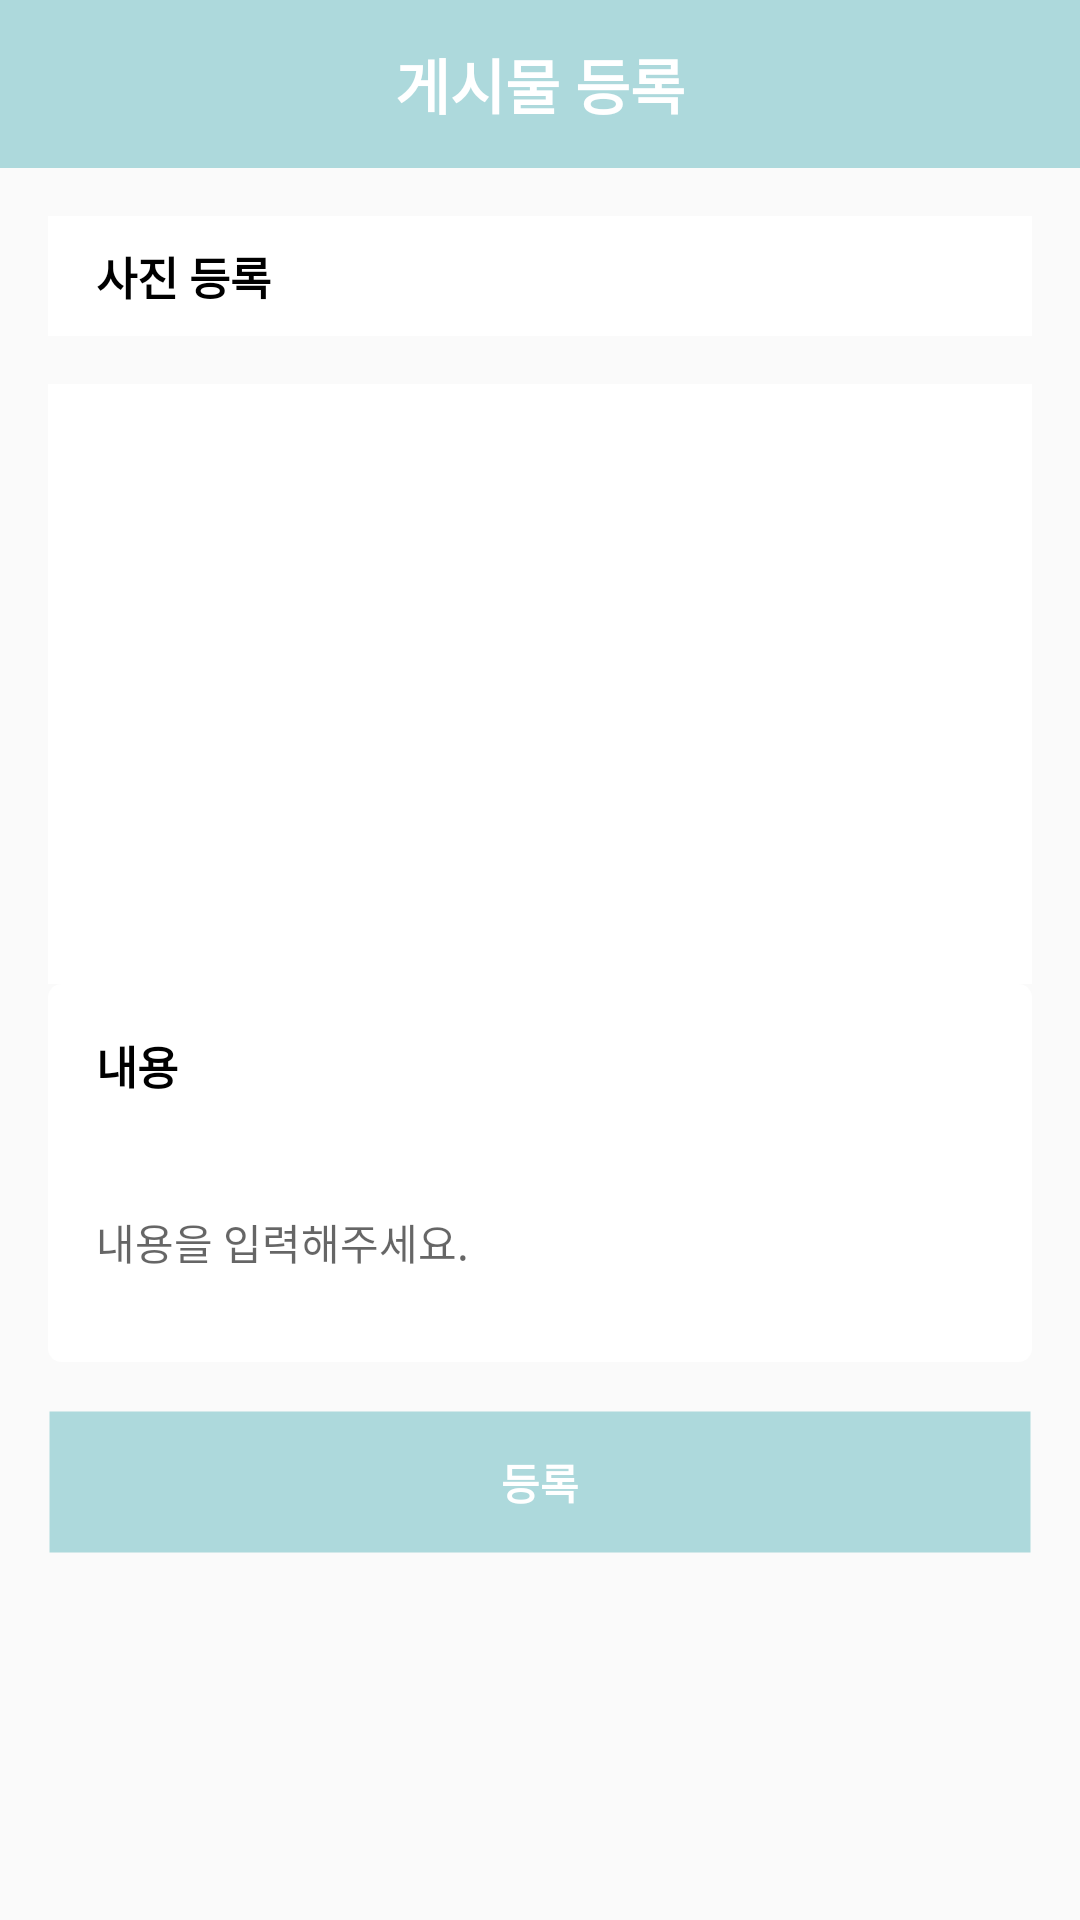

The Android layout XML behind this screen, and the referenced resources:
<!-- AndroidManifest.xml: application theme AppTheme -->
<!-- res/layout/activity_writing.xml -->
<?xml version="1.0" encoding="utf-8"?>
<layout xmlns:android="http://schemas.android.com/apk/res/android"
    xmlns:app="http://schemas.android.com/apk/res-auto"
    xmlns:tools="http://schemas.android.com/tools"
    tools:context="com.example.edu.OpenMeetingActivity">

    <ScrollView
        android:id="@+id/scrollView"
        android:layout_width="match_parent"
        android:layout_height="match_parent">

        <LinearLayout
            android:layout_width="match_parent"
            android:layout_height="match_parent"
            android:focusableInTouchMode="true"
            android:orientation="vertical">

            <android.support.v7.widget.Toolbar
                android:id="@+id/tBar"
                android:layout_width="match_parent"
                android:layout_height="?attr/actionBarSize"
                android:background="@color/mainColor">

                <TextView
                    android:layout_width="wrap_content"
                    android:layout_height="wrap_content"
                    android:layout_gravity="center"
                    android:text="게시물 등록"
                    android:textColor="#ffffff"
                    android:textSize="20dp"
                    android:textStyle="bold" />

            </android.support.v7.widget.Toolbar>

            <LinearLayout
                android:id="@+id/LLPicRegister"
                android:layout_width="match_parent"
                android:layout_height="40dp"
                android:layout_margin="16dp"
                android:background="#FFFFFF"
                android:orientation="horizontal">

                <TextView
                    android:id="@+id/tvPicRegister"
                    android:layout_width="wrap_content"
                    android:layout_height="wrap_content"
                    android:layout_gravity="center"
                    android:layout_marginLeft="16dp"
                    android:text="사진 등록"
                    android:textColor="#000000"
                    android:textSize="15sp"
                    android:textStyle="bold" />

                <ImageView
                    android:id="@+id/ivPictureAdd"
                    android:layout_width="20dp"
                    android:layout_height="20dp"
                    android:layout_gravity="center"
                    android:layout_marginLeft="8dp"
                    android:src="@drawable/ic_arrow_forward_black_24dp" />

            </LinearLayout>

            <ImageView
                android:id="@+id/ivPicture"
                android:layout_width="match_parent"
                android:layout_height="200dp"
                android:layout_marginHorizontal="16dp"
                android:background="#FFFFFF" />


            <LinearLayout
                android:layout_width="match_parent"
                android:layout_height="wrap_content"
                android:layout_marginHorizontal="16dp"
                android:background="@drawable/rounded"
                android:orientation="vertical">

                <LinearLayout
                    android:layout_width="match_parent"
                    android:layout_height="wrap_content"
                    android:layout_marginTop="16dp"
                    android:background="#FFFFFF"
                    android:orientation="horizontal">

                    <TextView
                        android:layout_width="wrap_content"
                        android:layout_height="wrap_content"
                        android:layout_marginLeft="16dp"
                        android:text="내용"
                        android:textColor="#000000"
                        android:textSize="15sp"
                        android:textStyle="bold" />


                </LinearLayout>

                <EditText
                    android:id="@+id/etBoardContent"
                    android:layout_width="match_parent"
                    android:layout_height="80dp"
                    android:layout_marginHorizontal="16dp"
                    android:layout_marginTop="8dp"
                    android:background="@null"
                    android:hint="내용을 입력해주세요."
                    android:inputType="text"
                    android:textSize="14sp" />

            </LinearLayout>

            <LinearLayout
                android:layout_width="match_parent"
                android:layout_height="wrap_content"
                android:layout_marginLeft="16dp"
                android:layout_marginRight="16dp"
                android:background="@drawable/rounded"
                android:orientation="vertical">


            </LinearLayout>


            <Button
                android:id="@+id/btnRegister"
                android:layout_width="match_parent"
                android:layout_height="wrap_content"
                android:layout_gravity="center_horizontal"
                android:layout_margin="16dp"
                android:background="@drawable/button_highlight"
                android:text="등록"
                android:textColor="#ffffff"
                android:textStyle="bold" />

        </LinearLayout>
    </ScrollView>

</layout>
<!-- resources referenced by this layout -->
<resources>
  <color name="mainColor">#add9dc</color>
  <!-- drawable button_highlight (drawable-v24) -->
  <?xml version="1.0" encoding="utf-8"?>
  <selector xmlns:android="http://schemas.android.com/apk/res/android">
      <item android:state_enabled="true">
          <shape android:shape="rectangle">
  
              <solid android:color="#add9dc" />
  
              <stroke android:width="1dp" android:color="#00000000" />
  
          </shape>
      </item>
      <item android:state_enabled="false">
          <shape android:shape="rectangle">
  
              <solid android:color="#EEEEEE" />
  
              <stroke android:width="1dp" android:color="#BBBBBB" />
  
          </shape>
      </item>
  </selector>
  <!-- drawable rounded (drawable) -->
  <shape xmlns:android="http://schemas.android.com/apk/res/android">
      <solid android:color="#FFFFFF"/>
      <stroke android:width="3dip" android:color="#FFFFFF" />
      <corners android:radius="3dip"/>
      <padding android:left="0dip" android:top="0dip" android:right="0dip" android:bottom="0dip" />
  </shape>
  <style name="AppTheme" parent="Theme.AppCompat.Light.DarkActionBar">
          
          <item name="colorPrimary">@color/colorPrimary</item>
          <item name="colorPrimaryDark">@color/colorPrimaryDark</item>
          <item name="colorAccent">@color/colorAccent</item>
          <item name="windowActionBar">false</item>
          <item name="windowNoTitle">true</item>
      </style>
  <color name="colorPrimary">#3F51B5</color>
  <color name="colorPrimaryDark">#303F9F</color>
  <color name="colorAccent">#1ABC9C</color>
</resources>
